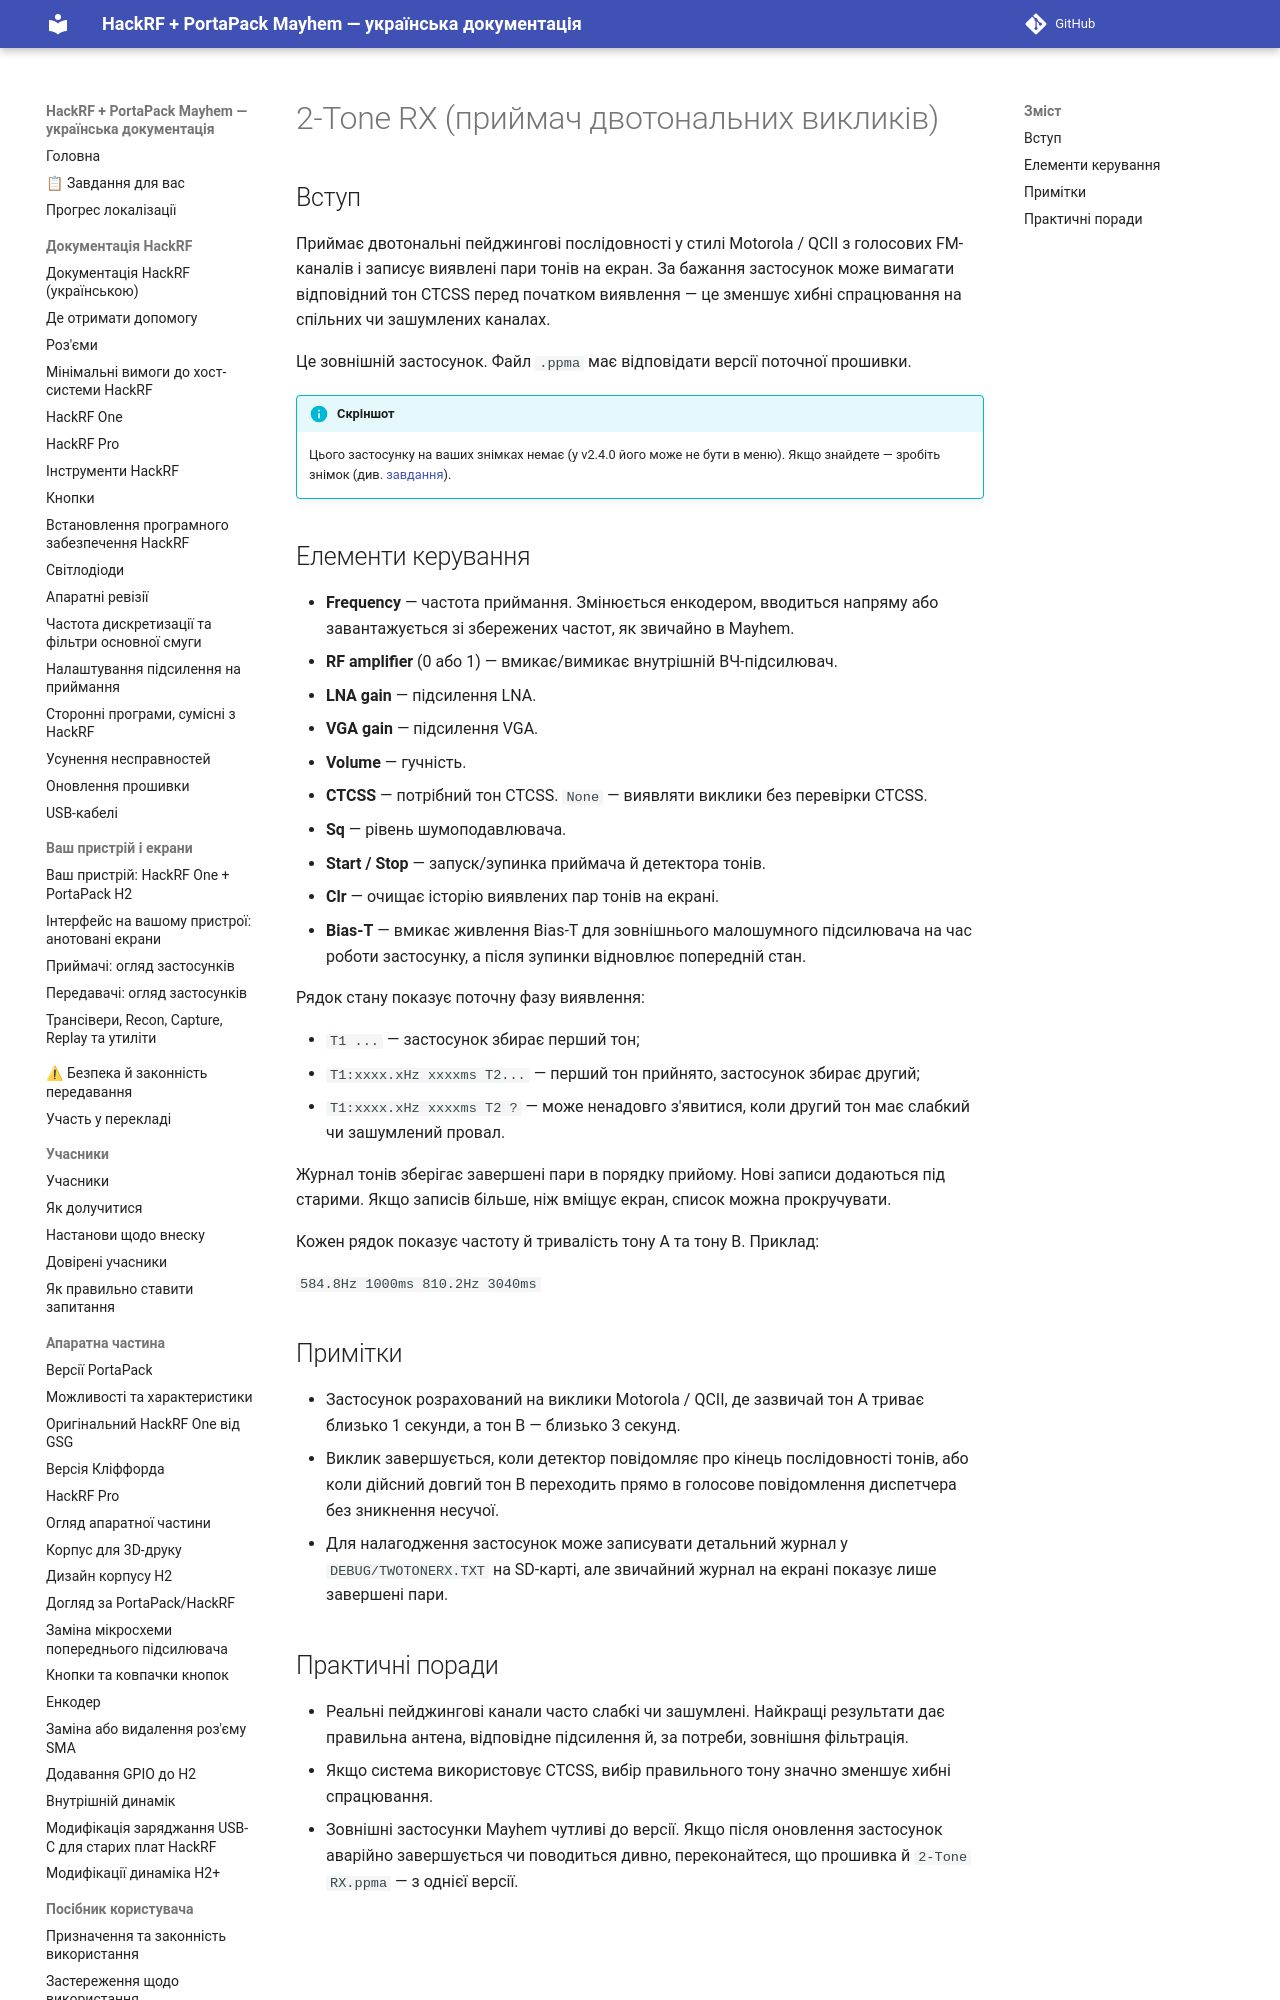

repository: FixerHack/hackrf-portapack-ua · page: 2-tone-rx/index.html · generator: mkdocs

# 2-Tone RX (приймач двотональних викликів)

## Вступ

Приймає двотональні пейджингові послідовності у стилі Motorola / QCII з голосових FM-каналів і записує виявлені пари тонів на екран. За бажання застосунок може вимагати відповідний тон CTCSS перед початком виявлення — це зменшує хибні спрацювання на спільних чи зашумлених каналах.

Це зовнішній застосунок. Файл `.ppma` має відповідати версії поточної прошивки.

!!! info "Скріншот"
    Цього застосунку на ваших знімках немає (у v2.4.0 його може не бути в меню). Якщо знайдете — зробіть знімок (див. [завдання](tasks)).
